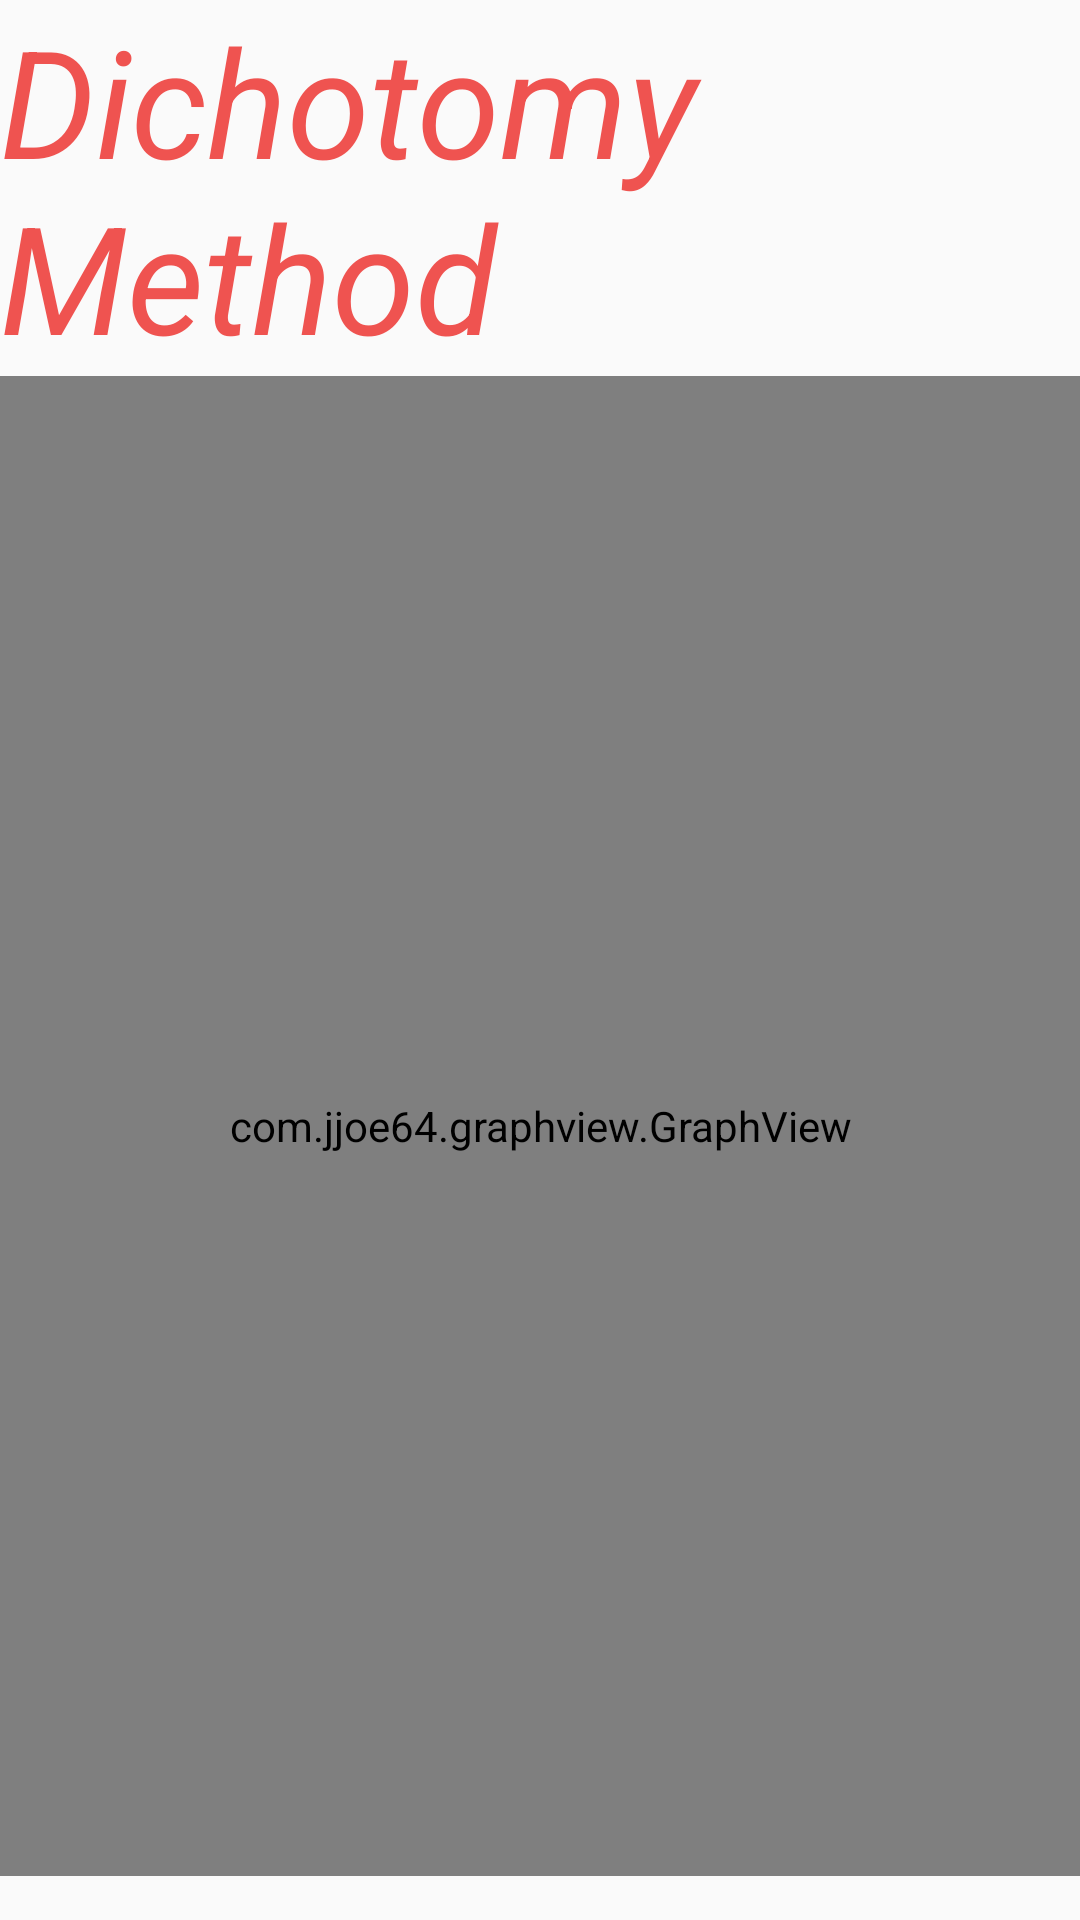

This screen was rendered from an Android layout file. Write that file and the resources it references.
<!-- AndroidManifest.xml: application theme AppTheme -->
<!-- res/layout/fragment_dichotomy.xml -->
<?xml version="1.0" encoding="utf-8"?>
<androidx.constraintlayout.widget.ConstraintLayout xmlns:android="http://schemas.android.com/apk/res/android"
    android:layout_width="match_parent"
    android:layout_height="match_parent"
    xmlns:app="http://schemas.android.com/apk/res-auto">
    <TextView
        style="@style/ComplimentTextTheme"
        android:id="@+id/dichotomyText"
        android:layout_width="wrap_content"
        android:layout_height="wrap_content"
        app:layout_constraintStart_toStartOf="parent"
        app:layout_constraintEnd_toEndOf="parent"
        app:layout_constraintTop_toTopOf="parent"
        android:text="Dichotomy Method"
        />

    <com.jjoe64.graphview.GraphView
        android:id="@+id/graph"
        android:layout_width="match_parent"
        android:layout_height="500dp"
        app:layout_constraintStart_toStartOf="parent"
        app:layout_constraintTop_toBottomOf="@+id/dichotomyText" />
</androidx.constraintlayout.widget.ConstraintLayout>
<!-- resources referenced by this layout -->
<resources>
  <style name="ComplimentTextTheme">
          <item name="android:textSize">50sp</item>
          <item name="android:textColor">@color/textBody3</item>
          <item name="android:textStyle">italic</item>
      </style>
  <style name="AppTheme" parent="Theme.AppCompat.Light.DarkActionBar">
          
          <item name="colorPrimary">@color/colorPrimary</item>
          <item name="colorPrimaryDark">@color/colorPrimaryDark</item>
          <item name="colorAccent">@color/colorAccent</item>
          <item name="android:textColor">@color/textBody</item>
          <item name="background">@color/colorBackground2</item>
      </style>
  <color name="textBody3">#EF5350</color>
  <color name="colorPrimary">#00796B</color>
  <color name="colorPrimaryDark">#004D40</color>
  <color name="colorAccent">#D32F2F</color>
  <color name="textBody">#00796B</color>
  <color name="colorBackground2">#F1F8E9</color>
</resources>
